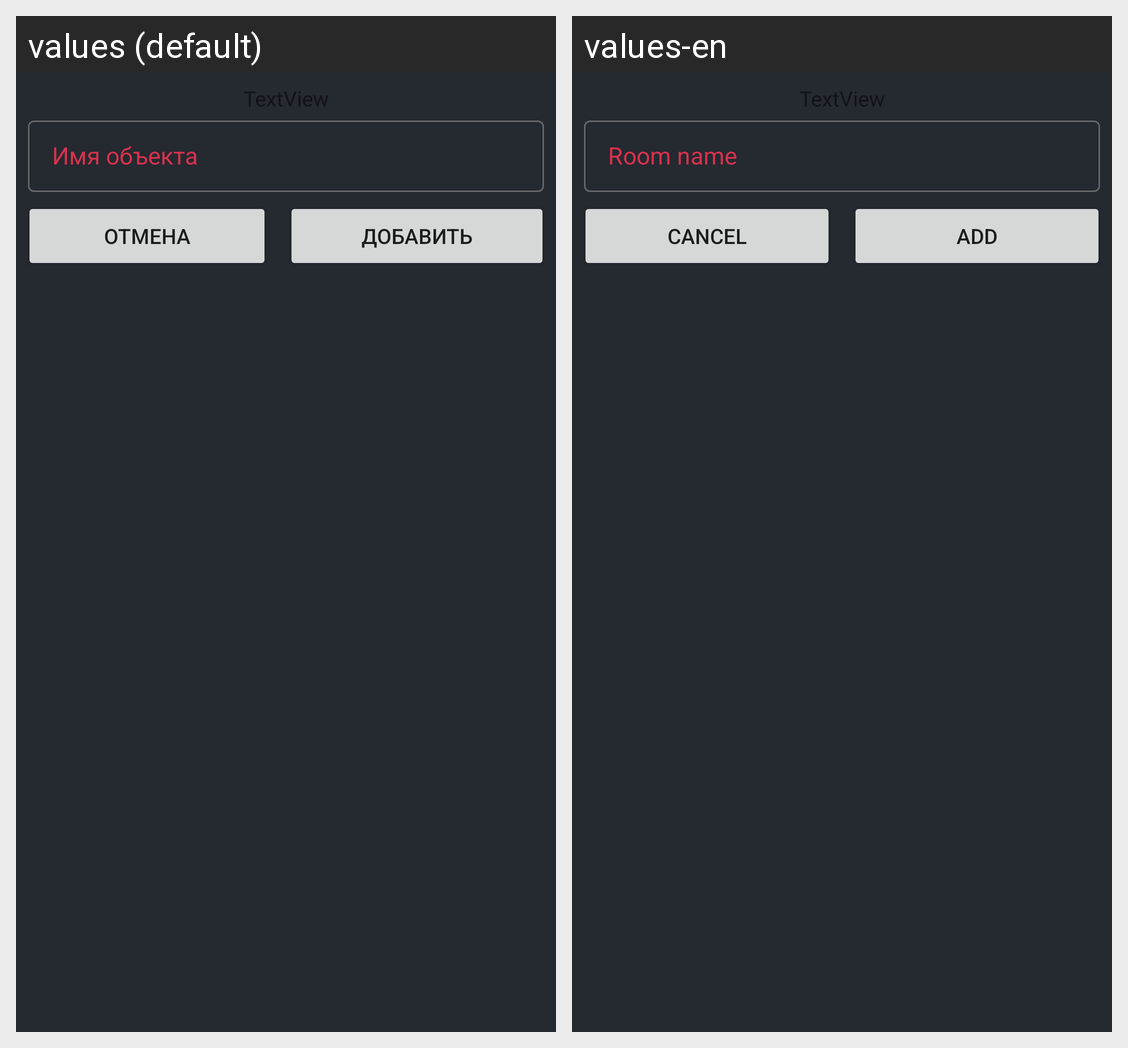

The same Android screen rendered under two of its app's locales, left to right. List the strings drawn on it with the default value and each locale's translation.
Android screen res/layout/dialog_facility.xml rendered under 2 locales, left to right: values (default), values-en. Device: Nexus 5 (rendered at 1080×1920; each locale shown at half size, 540×960, under a caption strip naming it); theme MainAppTheme.
Strings drawn on this screen, with the default value and each locale's value (text and hints the layout hard-codes, and strings that could not be matched under every locale, appear in the picture but are not listed):

hint_create_facility
  values: Имя объекта
  values-en: Room name

promt_button_cancel
  values: Отмена
  values-en: Cancel

promt_button_add
  values: Добавить
  values-en: Add
